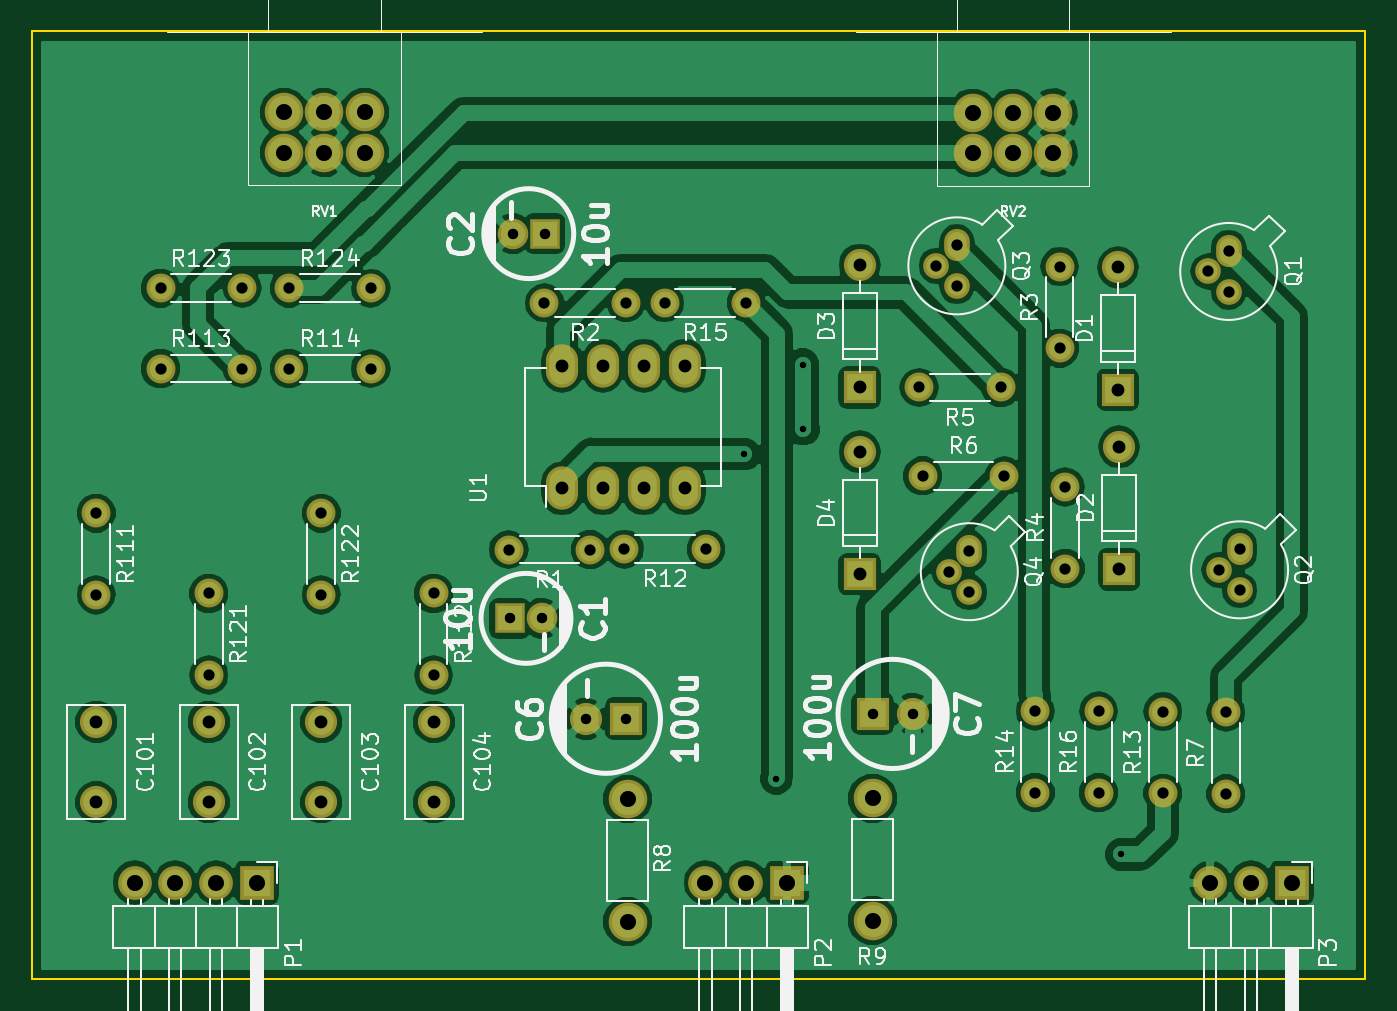
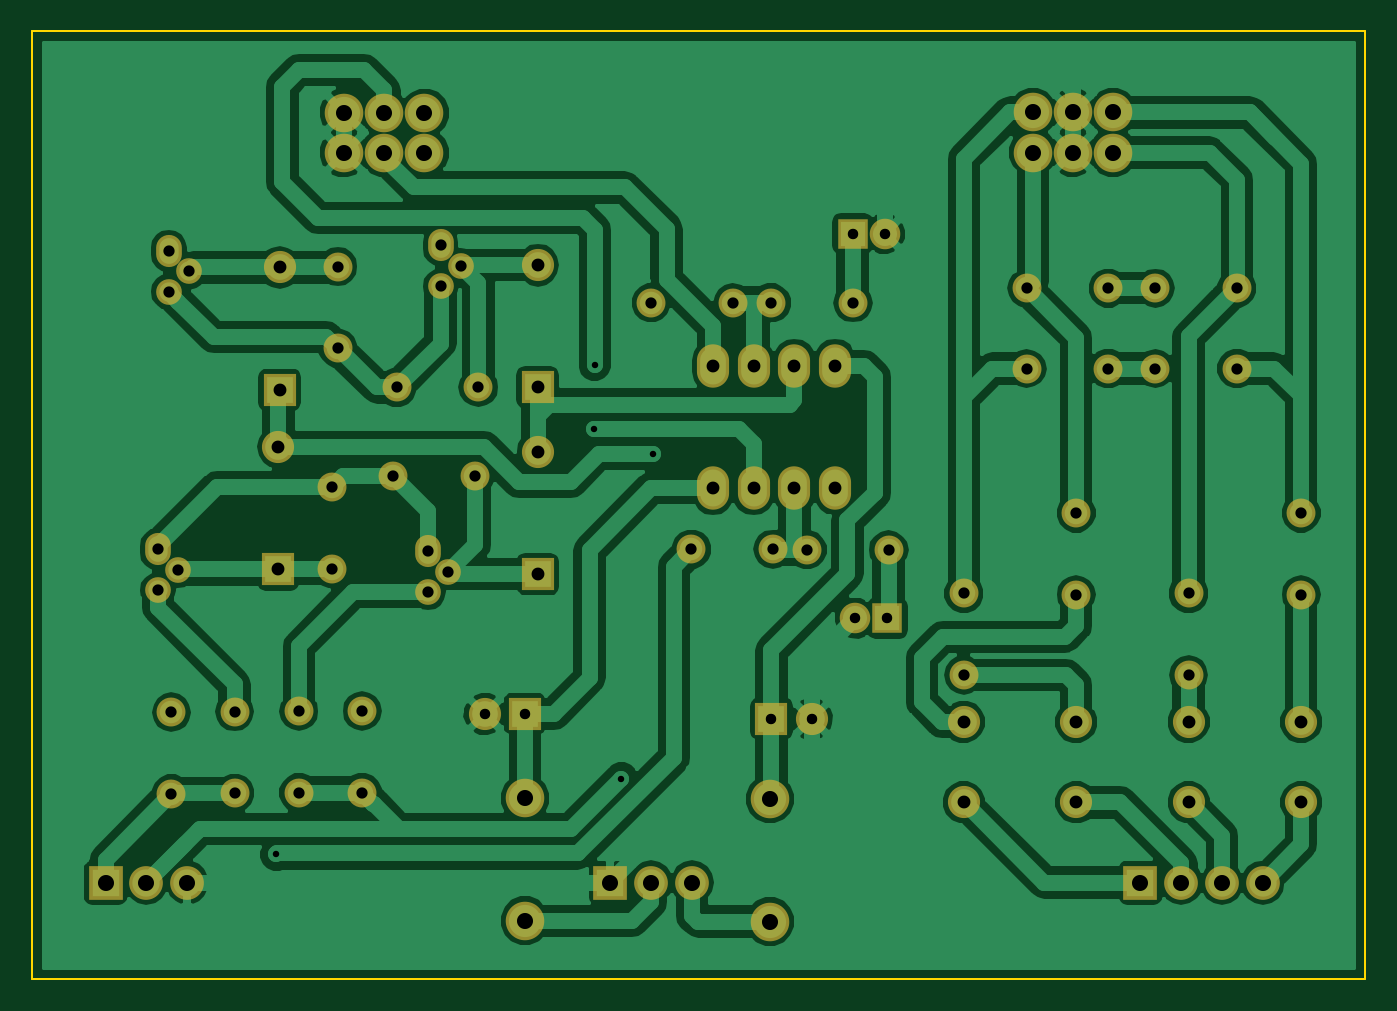
Circuit board: 8 layer files. Board 83.0 x 59.0 mm.
- bottom_copper: HP_Amp-B.Cu.gbr (94356 bytes)
- bottom_mask: HP_Amp-B.Mask.gbr (3752 bytes)
- bottom_silk: HP_Amp-B.SilkS.gbr (279 bytes)
- outline: HP_Amp-Edge.Cuts.gbr (503 bytes)
- top_copper: HP_Amp-F.Cu.gbr (106025 bytes)
- top_mask: HP_Amp-F.Mask.gbr (3752 bytes)
- top_silk: HP_Amp-F.SilkS.gbr (53058 bytes)
- drill: HP_Amp.drl (1907 bytes)

=== bottom_copper: HP_Amp-B.Cu.gbr (94356 bytes, source omitted) ===
=== bottom_mask: HP_Amp-B.Mask.gbr ===
G04 #@! TF.FileFunction,Soldermask,Bot*
%FSLAX46Y46*%
G04 Gerber Fmt 4.6, Leading zero omitted, Abs format (unit mm)*
G04 Created by KiCad (PCBNEW 4.0.7) date Sunday 08 October 2017 21:17:18*
%MOMM*%
%LPD*%
G01*
G04 APERTURE LIST*
%ADD10C,0.100000*%
%ADD11C,2.398980*%
%ADD12O,2.000000X2.700000*%
%ADD13R,2.100000X2.100000*%
%ADD14O,2.100000X2.100000*%
%ADD15C,2.400000*%
%ADD16R,2.000000X2.000000*%
%ADD17C,2.000000*%
%ADD18R,1.900000X1.900000*%
%ADD19C,1.900000*%
%ADD20O,1.600000X2.000000*%
%ADD21O,1.600000X1.600000*%
%ADD22O,2.000000X2.000000*%
%ADD23C,1.800000*%
%ADD24O,1.800000X1.800000*%
G04 APERTURE END LIST*
D10*
D11*
X133075000Y-92805000D03*
X133075000Y-100425000D03*
X148325000Y-92755000D03*
X148325000Y-100375000D03*
D12*
X129005000Y-73450000D03*
X131545000Y-73450000D03*
X134085000Y-73450000D03*
X136625000Y-73450000D03*
X136625000Y-65830000D03*
X134085000Y-65830000D03*
X131545000Y-65830000D03*
X129005000Y-65830000D03*
D13*
X110000000Y-98000000D03*
D14*
X107460000Y-98000000D03*
X104920000Y-98000000D03*
X102380000Y-98000000D03*
D13*
X143000000Y-98000000D03*
D14*
X140460000Y-98000000D03*
X137920000Y-98000000D03*
D13*
X174425000Y-98000000D03*
D14*
X171885000Y-98000000D03*
X169345000Y-98000000D03*
D15*
X111700000Y-50050000D03*
X114200000Y-50050000D03*
X116700000Y-50050000D03*
X111700000Y-52550000D03*
X114200000Y-52550000D03*
X116700000Y-52550000D03*
X154575000Y-50075000D03*
X157075000Y-50075000D03*
X159575000Y-50075000D03*
X154575000Y-52575000D03*
X157075000Y-52575000D03*
X159575000Y-52575000D03*
D16*
X132975000Y-87800000D03*
D17*
X130475000Y-87800000D03*
D16*
X148325000Y-87500000D03*
D17*
X150825000Y-87500000D03*
D18*
X125750000Y-81550000D03*
D19*
X127750000Y-81550000D03*
D18*
X127925000Y-57600000D03*
D19*
X125925000Y-57600000D03*
D20*
X170500000Y-58685000D03*
D21*
X169230000Y-59955000D03*
X170500000Y-61225000D03*
D20*
X171175000Y-77260000D03*
D21*
X169905000Y-78530000D03*
X171175000Y-79800000D03*
D20*
X153575000Y-58335000D03*
D21*
X152305000Y-59605000D03*
X153575000Y-60875000D03*
D20*
X154350000Y-77375000D03*
D21*
X153080000Y-78645000D03*
X154350000Y-79915000D03*
D16*
X163600000Y-67320000D03*
D22*
X163600000Y-59700000D03*
D16*
X163675000Y-78495000D03*
D22*
X163675000Y-70875000D03*
D16*
X147525000Y-67175000D03*
D22*
X147525000Y-59555000D03*
D16*
X147525000Y-78800000D03*
D22*
X147525000Y-71180000D03*
D23*
X130755000Y-77275000D03*
D24*
X125675000Y-77275000D03*
D23*
X132980000Y-61900000D03*
D24*
X127900000Y-61900000D03*
D23*
X159975000Y-64730000D03*
D24*
X159975000Y-59650000D03*
D23*
X160325000Y-78450000D03*
D24*
X160325000Y-73370000D03*
D23*
X156305000Y-67175000D03*
D24*
X151225000Y-67175000D03*
D23*
X151445000Y-72675000D03*
D24*
X156525000Y-72675000D03*
D23*
X170325000Y-92475000D03*
D24*
X170325000Y-87395000D03*
D23*
X137955000Y-77250000D03*
D24*
X132875000Y-77250000D03*
D23*
X166400000Y-92430000D03*
D24*
X166400000Y-87350000D03*
D23*
X158450000Y-92400000D03*
D24*
X158450000Y-87320000D03*
D23*
X140455000Y-61900000D03*
D24*
X135375000Y-61900000D03*
D23*
X162400000Y-92405000D03*
D24*
X162400000Y-87325000D03*
D23*
X100000000Y-75000000D03*
D24*
X100000000Y-80080000D03*
D23*
X121000000Y-80000000D03*
D24*
X121000000Y-85080000D03*
D23*
X104000000Y-66000000D03*
D24*
X109080000Y-66000000D03*
D23*
X112000000Y-66000000D03*
D24*
X117080000Y-66000000D03*
D23*
X107000000Y-80000000D03*
D24*
X107000000Y-85080000D03*
D23*
X114000000Y-75000000D03*
D24*
X114000000Y-80080000D03*
D23*
X104000000Y-61000000D03*
D24*
X109080000Y-61000000D03*
D23*
X112000000Y-61000000D03*
D24*
X117080000Y-61000000D03*
D17*
X100000000Y-88000000D03*
X100000000Y-93000000D03*
X107000000Y-88000000D03*
X107000000Y-93000000D03*
X114000000Y-88000000D03*
X114000000Y-93000000D03*
X121000000Y-88000000D03*
X121000000Y-93000000D03*
M02*

=== bottom_silk: HP_Amp-B.SilkS.gbr ===
G04 #@! TF.FileFunction,Legend,Bot*
%FSLAX46Y46*%
G04 Gerber Fmt 4.6, Leading zero omitted, Abs format (unit mm)*
G04 Created by KiCad (PCBNEW 4.0.7) date Sunday 08 October 2017 21:17:18*
%MOMM*%
%LPD*%
G01*
G04 APERTURE LIST*
%ADD10C,0.100000*%
G04 APERTURE END LIST*
D10*
M02*

=== outline: HP_Amp-Edge.Cuts.gbr ===
G04 #@! TF.FileFunction,Profile,NP*
%FSLAX46Y46*%
G04 Gerber Fmt 4.6, Leading zero omitted, Abs format (unit mm)*
G04 Created by KiCad (PCBNEW 4.0.7) date Sunday 08 October 2017 21:17:18*
%MOMM*%
%LPD*%
G01*
G04 APERTURE LIST*
%ADD10C,0.100000*%
%ADD11C,0.150000*%
G04 APERTURE END LIST*
D10*
D11*
X96000000Y-104000000D02*
X96000000Y-45000000D01*
X96000000Y-45000000D02*
X179000000Y-45000000D01*
X179000000Y-104000000D02*
X96000000Y-104000000D01*
X179000000Y-45000000D02*
X179000000Y-104000000D01*
M02*

=== top_copper: HP_Amp-F.Cu.gbr (106025 bytes, source omitted) ===
=== top_mask: HP_Amp-F.Mask.gbr ===
G04 #@! TF.FileFunction,Soldermask,Top*
%FSLAX46Y46*%
G04 Gerber Fmt 4.6, Leading zero omitted, Abs format (unit mm)*
G04 Created by KiCad (PCBNEW 4.0.7) date Sunday 08 October 2017 21:17:18*
%MOMM*%
%LPD*%
G01*
G04 APERTURE LIST*
%ADD10C,0.100000*%
%ADD11C,2.398980*%
%ADD12O,2.000000X2.700000*%
%ADD13R,2.100000X2.100000*%
%ADD14O,2.100000X2.100000*%
%ADD15C,2.400000*%
%ADD16R,2.000000X2.000000*%
%ADD17C,2.000000*%
%ADD18R,1.900000X1.900000*%
%ADD19C,1.900000*%
%ADD20O,1.600000X2.000000*%
%ADD21O,1.600000X1.600000*%
%ADD22O,2.000000X2.000000*%
%ADD23C,1.800000*%
%ADD24O,1.800000X1.800000*%
G04 APERTURE END LIST*
D10*
D11*
X133075000Y-92805000D03*
X133075000Y-100425000D03*
X148325000Y-92755000D03*
X148325000Y-100375000D03*
D12*
X129005000Y-73450000D03*
X131545000Y-73450000D03*
X134085000Y-73450000D03*
X136625000Y-73450000D03*
X136625000Y-65830000D03*
X134085000Y-65830000D03*
X131545000Y-65830000D03*
X129005000Y-65830000D03*
D13*
X110000000Y-98000000D03*
D14*
X107460000Y-98000000D03*
X104920000Y-98000000D03*
X102380000Y-98000000D03*
D13*
X143000000Y-98000000D03*
D14*
X140460000Y-98000000D03*
X137920000Y-98000000D03*
D13*
X174425000Y-98000000D03*
D14*
X171885000Y-98000000D03*
X169345000Y-98000000D03*
D15*
X111700000Y-50050000D03*
X114200000Y-50050000D03*
X116700000Y-50050000D03*
X111700000Y-52550000D03*
X114200000Y-52550000D03*
X116700000Y-52550000D03*
X154575000Y-50075000D03*
X157075000Y-50075000D03*
X159575000Y-50075000D03*
X154575000Y-52575000D03*
X157075000Y-52575000D03*
X159575000Y-52575000D03*
D16*
X132975000Y-87800000D03*
D17*
X130475000Y-87800000D03*
D16*
X148325000Y-87500000D03*
D17*
X150825000Y-87500000D03*
D18*
X125750000Y-81550000D03*
D19*
X127750000Y-81550000D03*
D18*
X127925000Y-57600000D03*
D19*
X125925000Y-57600000D03*
D20*
X170500000Y-58685000D03*
D21*
X169230000Y-59955000D03*
X170500000Y-61225000D03*
D20*
X171175000Y-77260000D03*
D21*
X169905000Y-78530000D03*
X171175000Y-79800000D03*
D20*
X153575000Y-58335000D03*
D21*
X152305000Y-59605000D03*
X153575000Y-60875000D03*
D20*
X154350000Y-77375000D03*
D21*
X153080000Y-78645000D03*
X154350000Y-79915000D03*
D16*
X163600000Y-67320000D03*
D22*
X163600000Y-59700000D03*
D16*
X163675000Y-78495000D03*
D22*
X163675000Y-70875000D03*
D16*
X147525000Y-67175000D03*
D22*
X147525000Y-59555000D03*
D16*
X147525000Y-78800000D03*
D22*
X147525000Y-71180000D03*
D23*
X130755000Y-77275000D03*
D24*
X125675000Y-77275000D03*
D23*
X132980000Y-61900000D03*
D24*
X127900000Y-61900000D03*
D23*
X159975000Y-64730000D03*
D24*
X159975000Y-59650000D03*
D23*
X160325000Y-78450000D03*
D24*
X160325000Y-73370000D03*
D23*
X156305000Y-67175000D03*
D24*
X151225000Y-67175000D03*
D23*
X151445000Y-72675000D03*
D24*
X156525000Y-72675000D03*
D23*
X170325000Y-92475000D03*
D24*
X170325000Y-87395000D03*
D23*
X137955000Y-77250000D03*
D24*
X132875000Y-77250000D03*
D23*
X166400000Y-92430000D03*
D24*
X166400000Y-87350000D03*
D23*
X158450000Y-92400000D03*
D24*
X158450000Y-87320000D03*
D23*
X140455000Y-61900000D03*
D24*
X135375000Y-61900000D03*
D23*
X162400000Y-92405000D03*
D24*
X162400000Y-87325000D03*
D23*
X100000000Y-75000000D03*
D24*
X100000000Y-80080000D03*
D23*
X121000000Y-80000000D03*
D24*
X121000000Y-85080000D03*
D23*
X104000000Y-66000000D03*
D24*
X109080000Y-66000000D03*
D23*
X112000000Y-66000000D03*
D24*
X117080000Y-66000000D03*
D23*
X107000000Y-80000000D03*
D24*
X107000000Y-85080000D03*
D23*
X114000000Y-75000000D03*
D24*
X114000000Y-80080000D03*
D23*
X104000000Y-61000000D03*
D24*
X109080000Y-61000000D03*
D23*
X112000000Y-61000000D03*
D24*
X117080000Y-61000000D03*
D17*
X100000000Y-88000000D03*
X100000000Y-93000000D03*
X107000000Y-88000000D03*
X107000000Y-93000000D03*
X114000000Y-88000000D03*
X114000000Y-93000000D03*
X121000000Y-88000000D03*
X121000000Y-93000000D03*
M02*

=== top_silk: HP_Amp-F.SilkS.gbr (53058 bytes, source omitted) ===
=== drill: HP_Amp.drl ===
M48
;DRILL file {KiCad 4.0.7} date Sunday 08 October 2017 21:17:21
;FORMAT={-:-/ absolute / metric / decimal}
FMAT,2
METRIC,TZ
T1C0.400
T2C0.650
T3C0.700
T4C0.800
T5C1.000
T6C1.001
%
G90
G05
M71
T1
X140.35Y-71.325
X142.325Y-91.525
X143.975Y-65.75
X144.025Y-69.775
X163.8Y-96.25
T2
X125.75Y-81.55
X125.925Y-57.6
X127.75Y-81.55
X127.925Y-57.6
X130.475Y-87.8
X132.975Y-87.8
X148.325Y-87.5
X150.825Y-87.5
T3
X100.Y-75.
X100.Y-80.08
X104.Y-61.
X104.Y-66.
X107.Y-80.
X107.Y-85.08
X109.08Y-61.
X109.08Y-66.
X112.Y-61.
X112.Y-66.
X114.Y-75.
X114.Y-80.08
X117.08Y-61.
X117.08Y-66.
X121.Y-80.
X121.Y-85.08
X125.675Y-77.275
X127.9Y-61.9
X130.755Y-77.275
X132.875Y-77.25
X132.98Y-61.9
X135.375Y-61.9
X137.955Y-77.25
X140.455Y-61.9
X151.225Y-67.175
X151.445Y-72.675
X152.305Y-59.605
X153.08Y-78.645
X153.575Y-58.335
X153.575Y-60.875
X154.35Y-77.375
X154.35Y-79.915
X156.305Y-67.175
X156.525Y-72.675
X158.45Y-87.32
X158.45Y-92.4
X159.975Y-59.65
X159.975Y-64.73
X160.325Y-73.37
X160.325Y-78.45
X162.4Y-87.325
X162.4Y-92.405
X166.4Y-87.35
X166.4Y-92.43
X169.23Y-59.955
X169.905Y-78.53
X170.325Y-87.395
X170.325Y-92.475
X170.5Y-58.685
X170.5Y-61.225
X171.175Y-77.26
X171.175Y-79.8
T4
X100.Y-88.
X100.Y-93.
X107.Y-88.
X107.Y-93.
X114.Y-88.
X114.Y-93.
X121.Y-88.
X121.Y-93.
X129.005Y-65.83
X129.005Y-73.45
X131.545Y-65.83
X131.545Y-73.45
X134.085Y-65.83
X134.085Y-73.45
X136.625Y-65.83
X136.625Y-73.45
X147.525Y-59.555
X147.525Y-67.175
X147.525Y-71.18
X147.525Y-78.8
X163.6Y-59.7
X163.6Y-67.32
X163.675Y-70.875
X163.675Y-78.495
T5
X102.38Y-98.
X104.92Y-98.
X107.46Y-98.
X110.Y-98.
X111.7Y-50.05
X111.7Y-52.55
X114.2Y-50.05
X114.2Y-52.55
X116.7Y-50.05
X116.7Y-52.55
X137.92Y-98.
X140.46Y-98.
X143.Y-98.
X154.575Y-50.075
X154.575Y-52.575
X157.075Y-50.075
X157.075Y-52.575
X159.575Y-50.075
X159.575Y-52.575
X169.345Y-98.
X171.885Y-98.
X174.425Y-98.
T6
X133.075Y-92.805
X133.075Y-100.425
X148.325Y-92.755
X148.325Y-100.375
T0
M30

